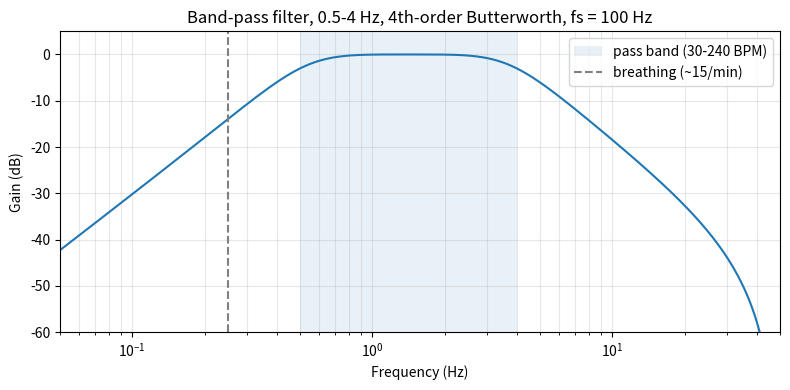

Generate this figure with matplotlib:
"""
Designs the band-pass filter used in ppg_dsp.h and plots its response.

    pip install scipy numpy matplotlib
    python filter_design.py

(If you get an error on the "import matplotlib" line, the first command wasn't run.)

Prints the coefficients to paste into the BandPass class, and saves
filter_response.png so you can see what the filter does.
"""

import matplotlib.pyplot as plt
import numpy as np
from scipy.signal import butter, sosfreqz

FS = 100.0          # sample rate (Hz)
LOW, HIGH = 0.5, 4.0  # pass band: 30 to 240 BPM
ORDER = 2           # 2 for band-pass gives a 4th-order filter (two biquads)

sos = butter(ORDER, [LOW, HIGH], btype="bandpass", fs=FS, output="sos")

print("Paste into BandPass in ppg_dsp.h (b0, b1, b2, a1, a2 for each section):\n")
for i, (b0, b1, b2, a0, a1, a2) in enumerate(sos, start=1):
    print(f"  Biquad s{i}_{{{b0:.10f}f, {b1:.10f}f, {b2:.10f}f, {a1:.10f}f, {a2:.10f}f}};")

freqs, h = sosfreqz(sos, worN=4096, fs=FS)
gain_db = 20 * np.log10(np.maximum(np.abs(h), 1e-12))

fig, ax = plt.subplots(figsize=(8, 4))
ax.semilogx(freqs[1:], gain_db[1:])
ax.axvspan(LOW, HIGH, alpha=0.1, label="pass band (30-240 BPM)")
ax.axvline(0.25, linestyle="--", color="gray", label="breathing (~15/min)")
ax.set_xlim(0.05, 50)
ax.set_ylim(-60, 5)
ax.set_xlabel("Frequency (Hz)")
ax.set_ylabel("Gain (dB)")
ax.set_title("Band-pass filter, 0.5-4 Hz, 4th-order Butterworth, fs = 100 Hz")
ax.grid(True, which="both", alpha=0.3)
ax.legend()
fig.tight_layout()
fig.savefig("filter_response.png", dpi=150)
print("\nSaved filter_response.png")
